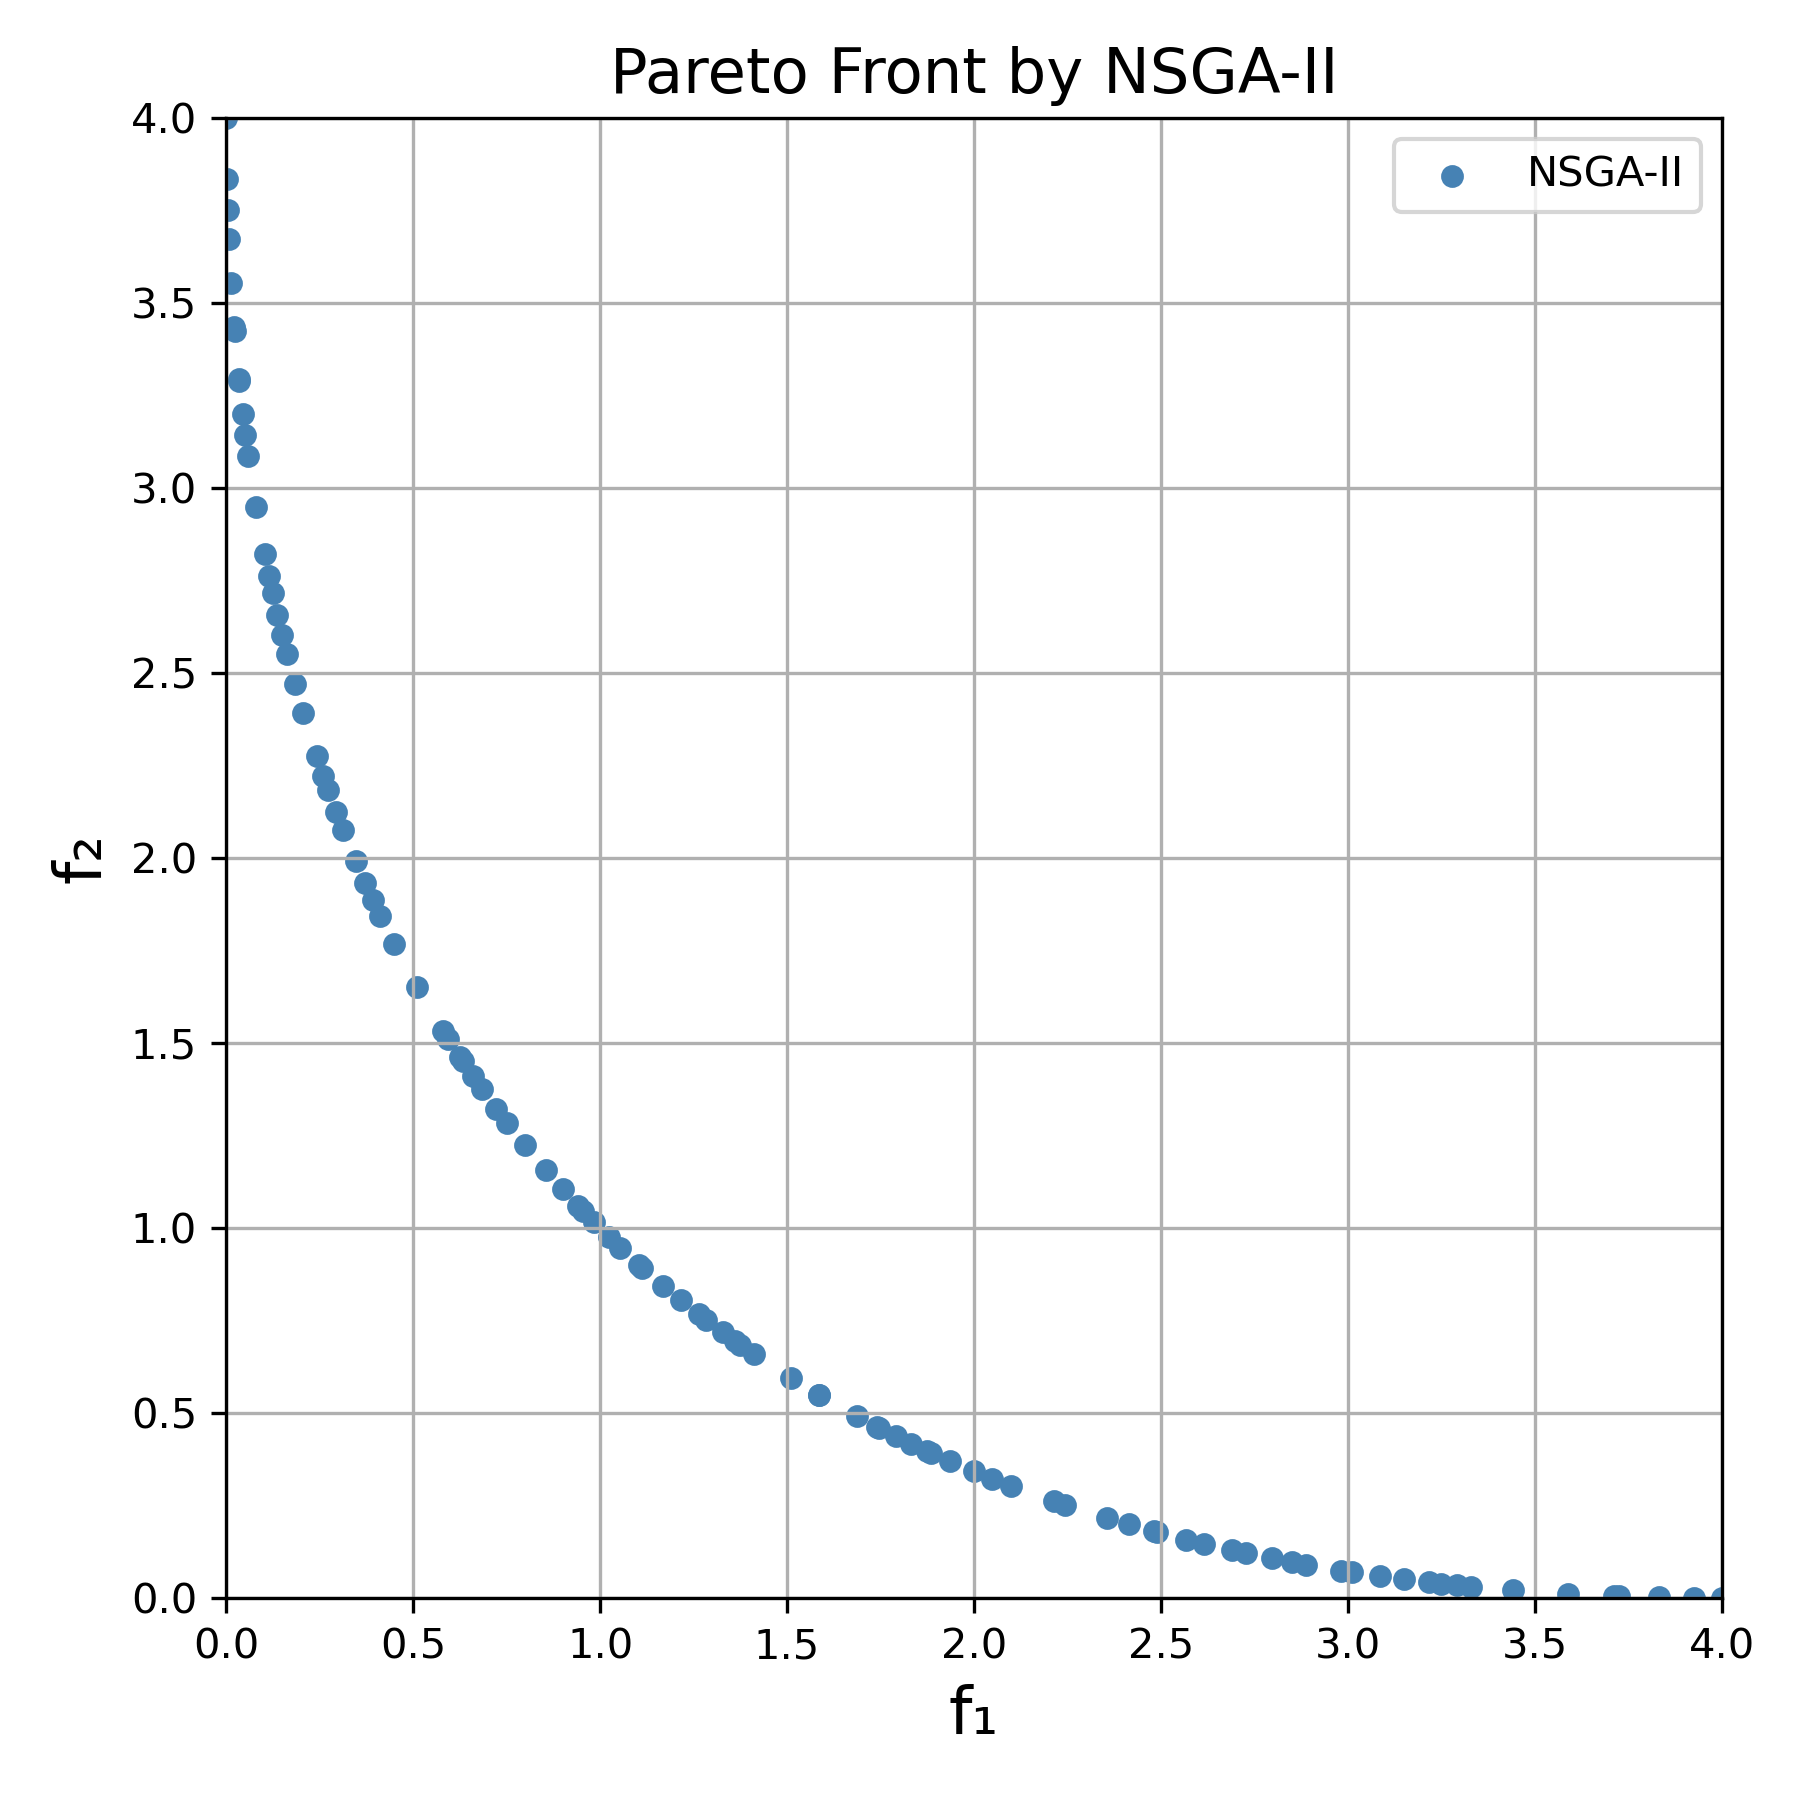

The table this chart was drawn from, first rows:
f1, f2
4, 0.0000000000
0.0000000029, 4
1.687, 0.4917
0.7988, 1.224
0.5106, 1.652
0.1025, 2.822
0.855, 1.156
3.831, 0.001819
1.169, 0.8441
0.5807, 1.532
2.098, 0.3044
0.8998, 1.105
0.07986, 2.949
0.4121, 1.844
1.217, 0.8047
3.927, 0.0003399
1.999, 0.3437
0.4493, 1.768
3.086, 0.05914
0.7229, 1.322
1.054, 0.9471
0.6834, 1.377
0.02238, 3.424
0.2945, 2.124
3.589, 0.01116
0.01318, 3.554
3.15, 0.05067
2.615, 0.1466
0.03426, 3.294
2.796, 0.1074
3.712, 0.005379
0.1369, 2.657
0.02152, 3.435
1.328, 0.7183
0.2723, 2.185
0.2058, 2.391
2.213, 0.2625
0.1145, 2.761
0.1239, 2.716
0.6594, 1.411
3.724, 0.004922
0.3926, 1.886
1.113, 0.8933
0.2599, 2.221
3.012, 0.06998
2.729, 0.1212
0.1618, 2.553
0.5944, 1.511
1.105, 0.9004
0.04445, 3.201
2.049, 0.3234
1.411, 0.6594
1.833, 0.4176
0.7507, 1.285
2.887, 0.09054
3.441, 0.021
0.003956, 3.752
2.851, 0.09709
2.488, 0.1786
0.313, 2.075
... 40 more rows
